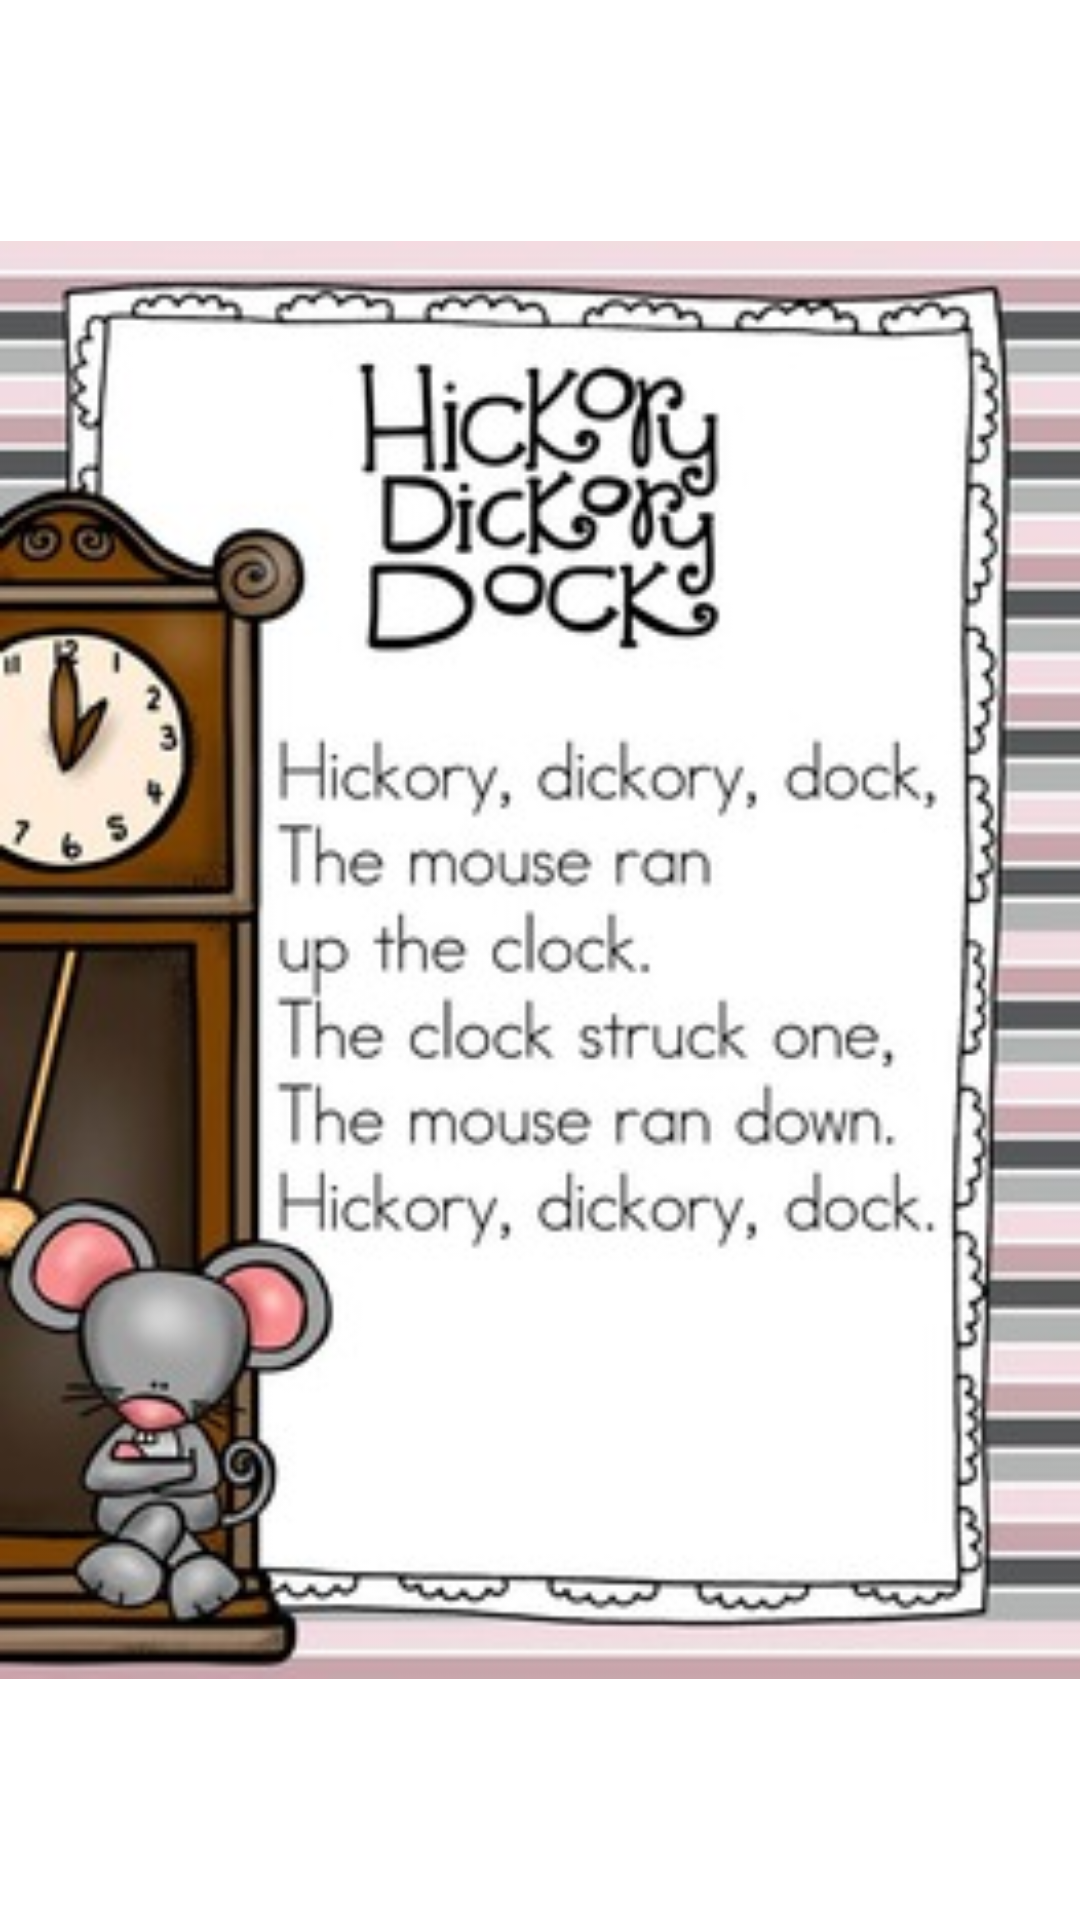

Write the Android layout XML for this screen, with the resource values it uses.
<!-- AndroidManifest.xml: application theme Theme.KidsRhyme -->
<!-- res/layout/activity_fourth.xml -->
<?xml version="1.0" encoding="utf-8"?>
<LinearLayout xmlns:android="http://schemas.android.com/apk/res/android"
    xmlns:app="http://schemas.android.com/apk/res-auto"
    xmlns:tools="http://schemas.android.com/tools"
    android:layout_width="match_parent"
    android:layout_height="match_parent"
    tools:context=".Fourth">

    <ImageView
        android:layout_width="match_parent"
        android:layout_height="match_parent"
        android:src="@drawable/hick"/>

</LinearLayout>
<!-- resources referenced by this layout -->
<resources>
  <!-- drawable hick: jpg bitmap (drawable, 35155 bytes) -->
  <style name="Theme.KidsRhyme" parent="Theme.MaterialComponents.DayNight.DarkActionBar">
          
          <item name="colorPrimary">@color/purple_500</item>
          <item name="colorPrimaryVariant">@color/purple_700</item>
          <item name="colorOnPrimary">@color/white</item>
          
          <item name="colorSecondary">@color/teal_200</item>
          <item name="colorSecondaryVariant">@color/teal_700</item>
          <item name="colorOnSecondary">@color/black</item>
          
          <item name="android:statusBarColor" tools:targetApi="l">?attr/colorPrimaryVariant</item>
          
      </style>
  <!-- not gathered from this repository: default colours our renderer supplied (Android Studio template values) -->
  <color name="purple_500">#FF6200EE</color>
  <color name="purple_700">#FF3700B3</color>
  <color name="teal_200">#FF03DAC5</color>
  <color name="teal_700">#FF018786</color>
  <color name="black">#FF000000</color>
  <color name="white">#FFFFFFFF</color>
</resources>
